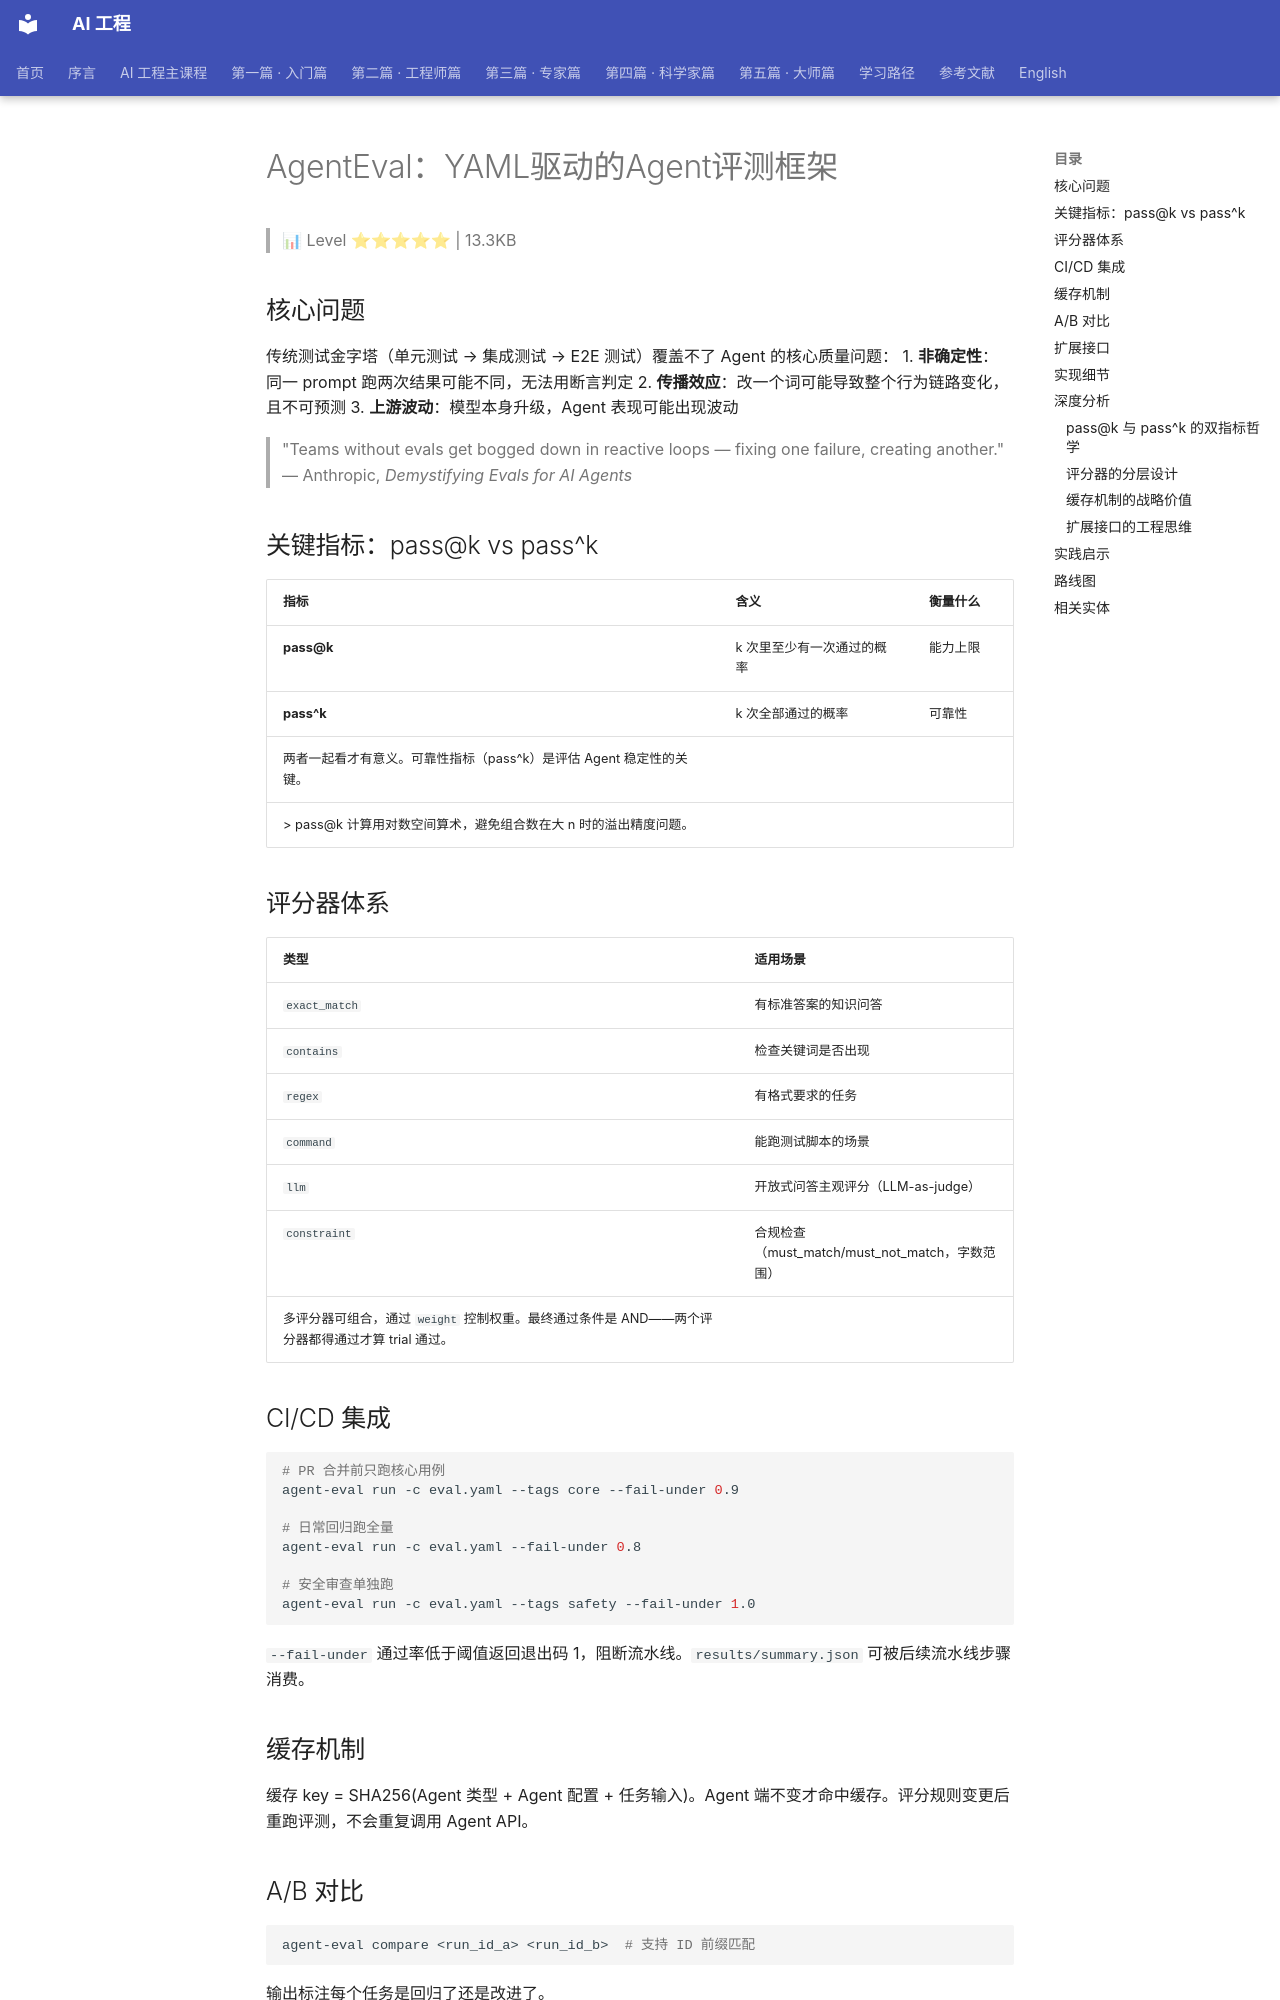

repository: QianJinGuo/wiki-book · page: ch04/379-agenteval-yaml-agent.html · generator: mkdocs

# AgentEval：YAML驱动的Agent评测框架

> 📊 Level ⭐⭐⭐⭐⭐ | 13.3KB

## 核心问题
传统测试金字塔（单元测试 → 集成测试 → E2E 测试）覆盖不了 Agent 的核心质量问题：
1. **非确定性**：同一 prompt 跑两次结果可能不同，无法用断言判定
2. **传播效应**：改一个词可能导致整个行为链路变化，且不可预测
3. **上游波动**：模型本身升级，Agent 表现可能出现波动
> "Teams without evals get bogged down in reactive loops — fixing one failure, creating another." — Anthropic, *Demystifying Evals for AI Agents*

## 关键指标：pass@k vs pass^k
| 指标 | 含义 | 衡量什么 |
|------|------|---------|
| **pass@k** | k 次里至少有一次通过的概率 | 能力上限 |
| **pass^k** | k 次全部通过的概率 | 可靠性 |
两者一起看才有意义。可靠性指标（pass^k）是评估 Agent 稳定性的关键。
> pass@k 计算用对数空间算术，避免组合数在大 n 时的溢出精度问题。

## 评分器体系
| 类型 | 适用场景 |
|------|---------|
| `exact_match` | 有标准答案的知识问答 |
| `contains` | 检查关键词是否出现 |
| `regex` | 有格式要求的任务 |
| `command` | 能跑测试脚本的场景 |
| `llm` | 开放式问答主观评分（LLM-as-judge） |
| `constraint` | 合规检查（must_match/must_not_match，字数范围） |
多评分器可组合，通过 `weight` 控制权重。最终通过条件是 AND——两个评分器都得通过才算 trial 通过。

## CI/CD 集成
```bash

# PR 合并前只跑核心用例
agent-eval run -c eval.yaml --tags core --fail-under 0.9

# 日常回归跑全量
agent-eval run -c eval.yaml --fail-under 0.8

# 安全审查单独跑
agent-eval run -c eval.yaml --tags safety --fail-under 1.0
```
`--fail-under` 通过率低于阈值返回退出码 1，阻断流水线。`results/summary.json` 可被后续流水线步骤消费。

## 缓存机制
缓存 key = SHA256(Agent 类型 + Agent 配置 + 任务输入)。Agent 端不变才命中缓存。评分规则变更后重跑评测，不会重复调用 Agent API。

## A/B 对比
```bash
agent-eval compare <run_id_a> <run_id_b>  # 支持 ID 前缀匹配
```
输出标注每个任务是回归了还是改进了。

## 扩展接口
Agent（两个方法）：
```go
type Agent interface {
    Execute(ctx context.Context, input model.TaskInput) (*model.AgentOutput, error)
    Close() error
}
// 在 init() 里注册：Register("internal_rpc", func(config) (Agent, error) { ... })
```
Grader（两个方法）：
```go
type Grader interface {
    Grade(ctx context.Context, input GradeInput) (*model.GradeResult, error)
    Type() string
}
```

## 实现细节
- **SQLite**：纯 Go 实现（modernc.org/sqlite），不需要 CGO，交叉编译方便
- **缓存透明**：Agent 被 CachedAgent 包裹，缓存命中时 metadata 加 `cache_hit: true` 标记
- **Hook 失败非致命**：生命周期 Hook 执行失败只打 warning 日志，不终止评测
